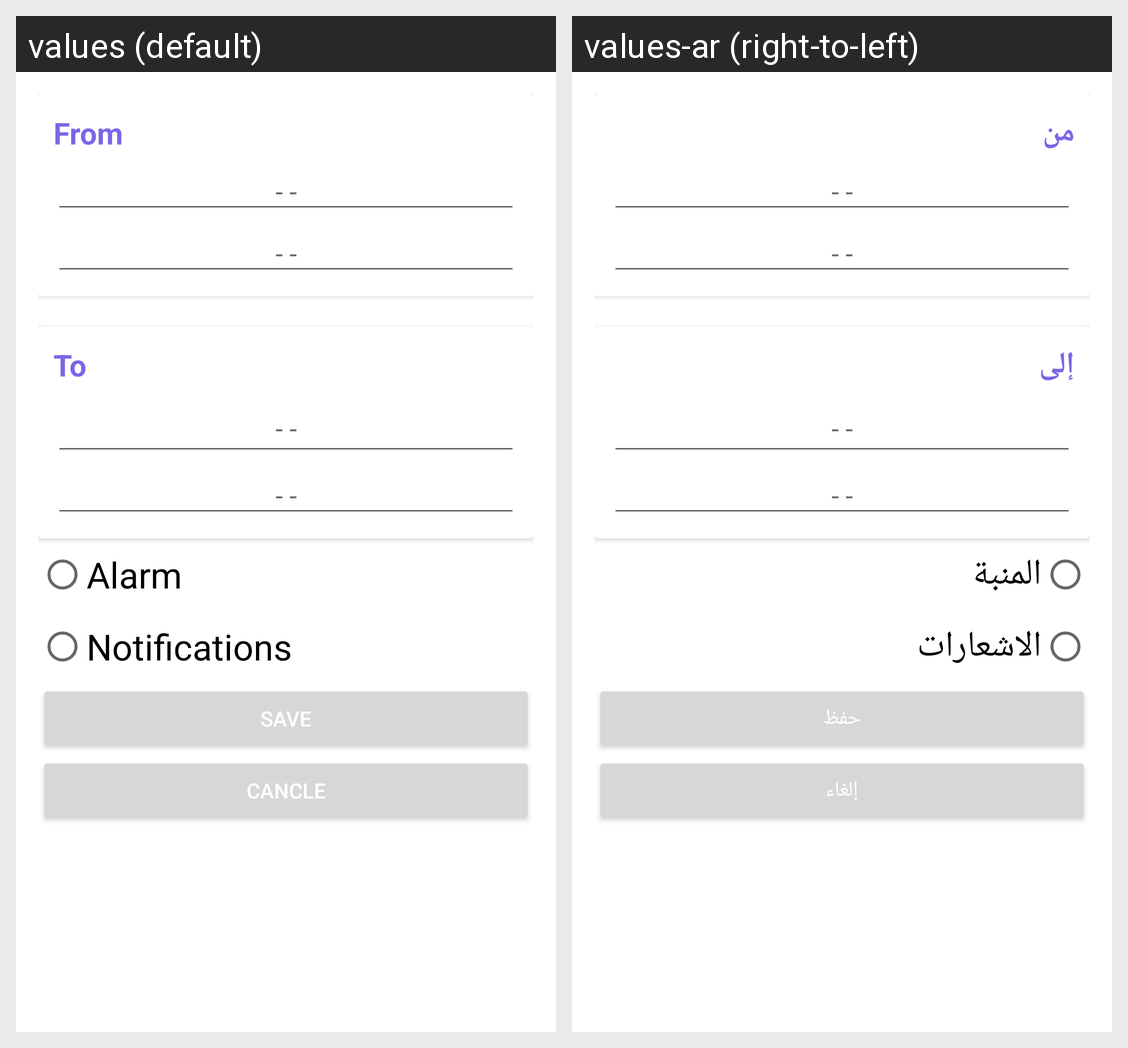

For this localized Android screen grid, give each drawn string resource with its value in every locale shown.
Android screen res/layout/add_alert_dialog_card.xml rendered under 2 locales, left to right: values (default), values-ar (right-to-left). Device: Nexus 5 (rendered at 1080×1920; each locale shown at half size, 540×960, under a caption strip naming it); theme Theme.Weather.
Strings drawn on this screen, with the default value and each locale's value (text and hints the layout hard-codes, and strings that could not be matched under every locale, appear in the picture but are not listed):

From
  values: From
  values-ar: من

To
  values: To
  values-ar: إلى

Alarm
  values: Alarm
  values-ar: المنبة

Notifications
  values: Notifications
  values-ar: الاشعارات

Save
  values: Save
  values-ar: حفظ

Cancle
  values: Cancle
  values-ar: إلغاء
